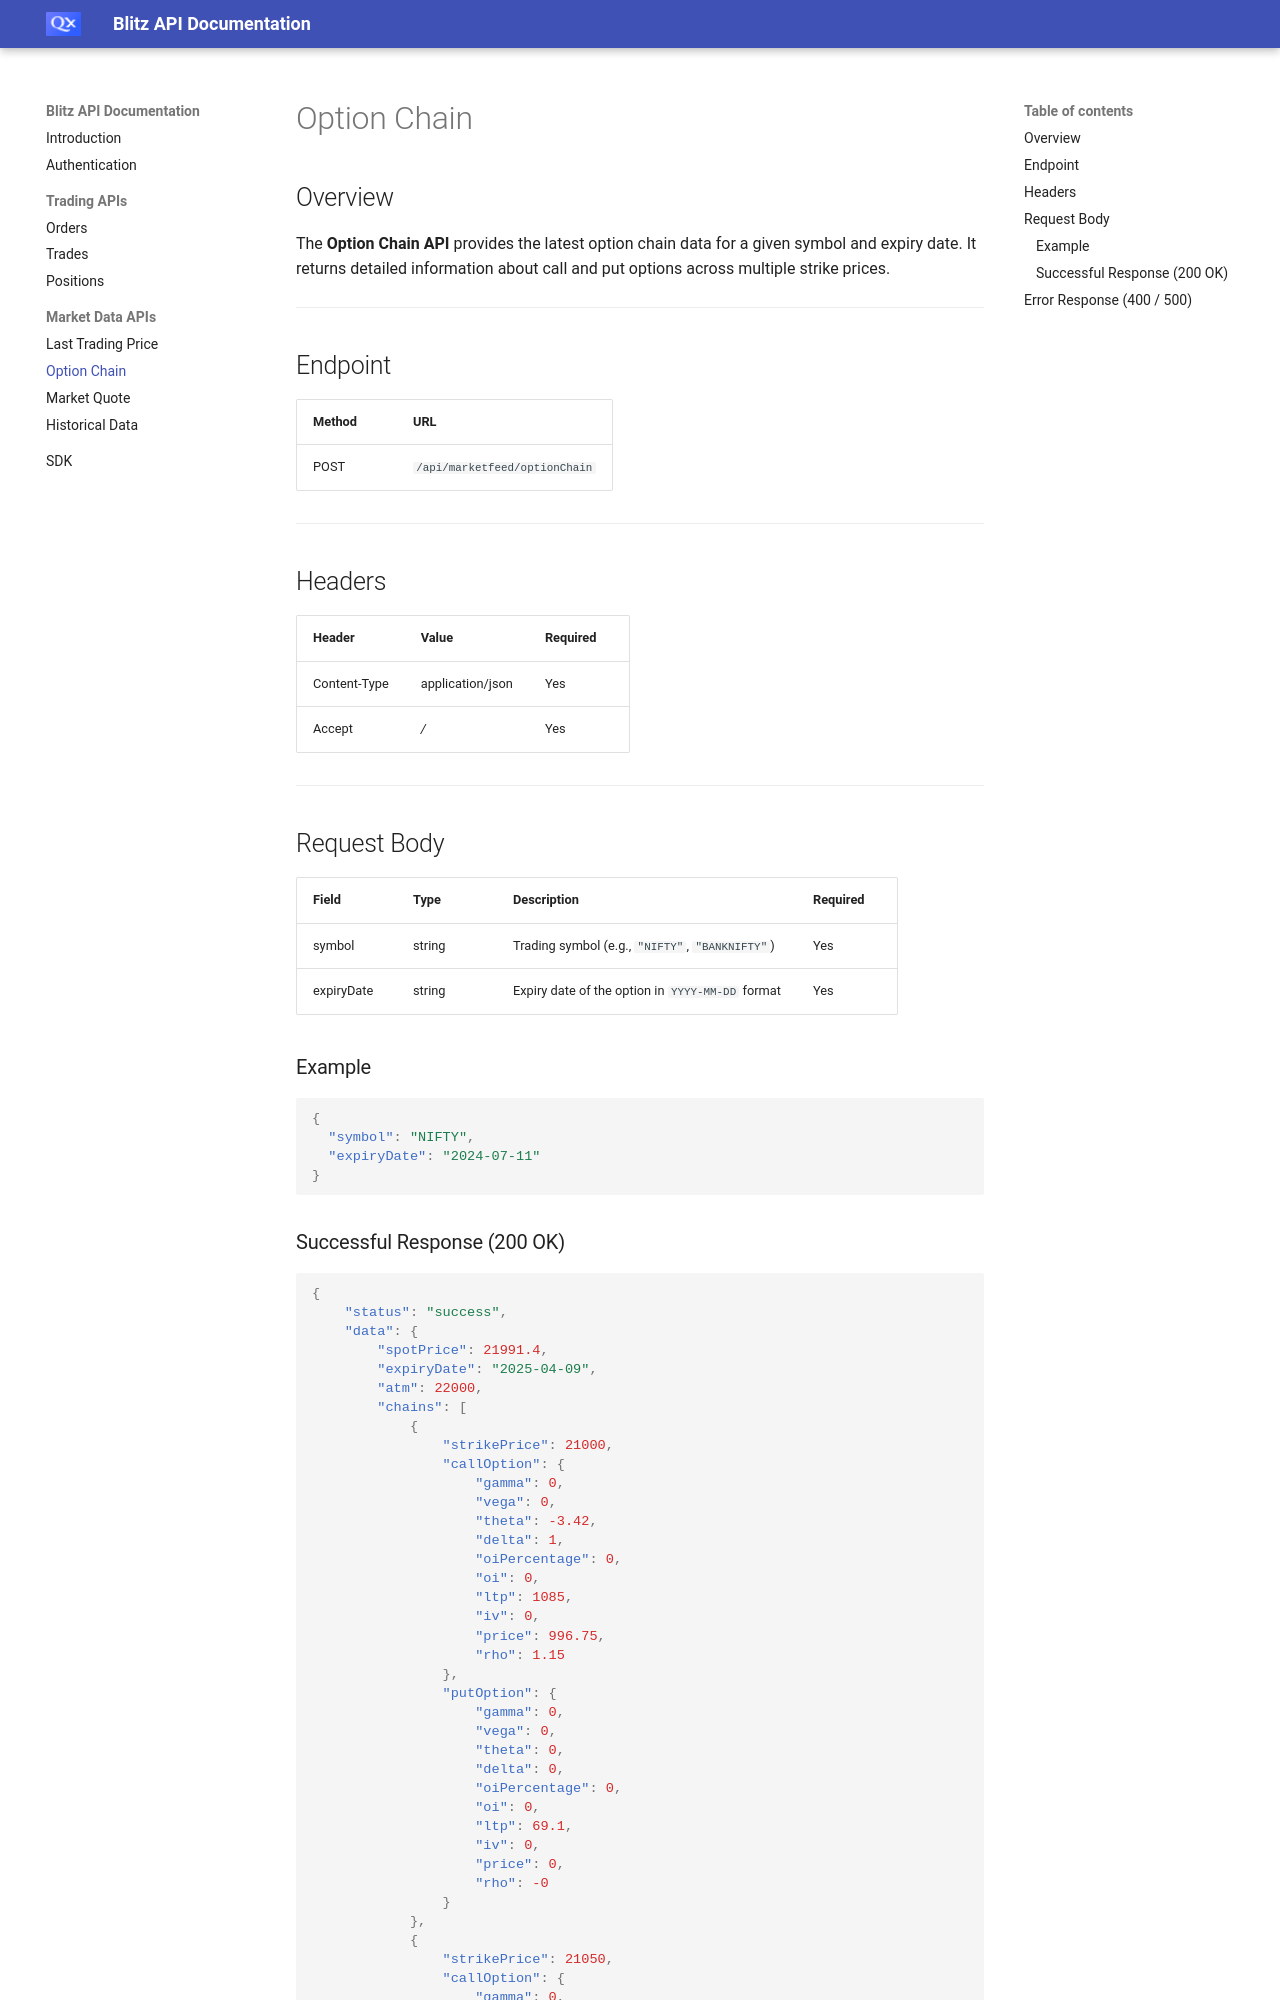

repository: harshitverma-16/blitz-api-doc · page: optionchain/index.html · generator: mkdocs

# Option Chain 

## Overview

The **Option Chain API** provides the latest option chain data for a given symbol and expiry date. It returns detailed information about call and put options across multiple strike prices.

---

## Endpoint

| Method | URL                            |
|--------|---------------------------------|
| POST   | `/api/marketfeed/optionChain`  |

---

## Headers

| Header        | Value             | Required |
|---------------|-------------------|----------|
| Content-Type  | application/json  | Yes      |
| Accept        | */*               | Yes      |

---

## Request Body

| Field       | Type   | Description                                           | Required |
|-------------|--------|-------------------------------------------------------|----------|
| symbol      | string | Trading symbol (e.g., `"NIFTY"`, `"BANKNIFTY"`)      | Yes      |
| expiryDate  | string | Expiry date of the option in `YYYY-MM-DD` format     | Yes      |

### Example

```json
{
  "symbol": "NIFTY",
  "expiryDate": "2024-07-11"
}
```
